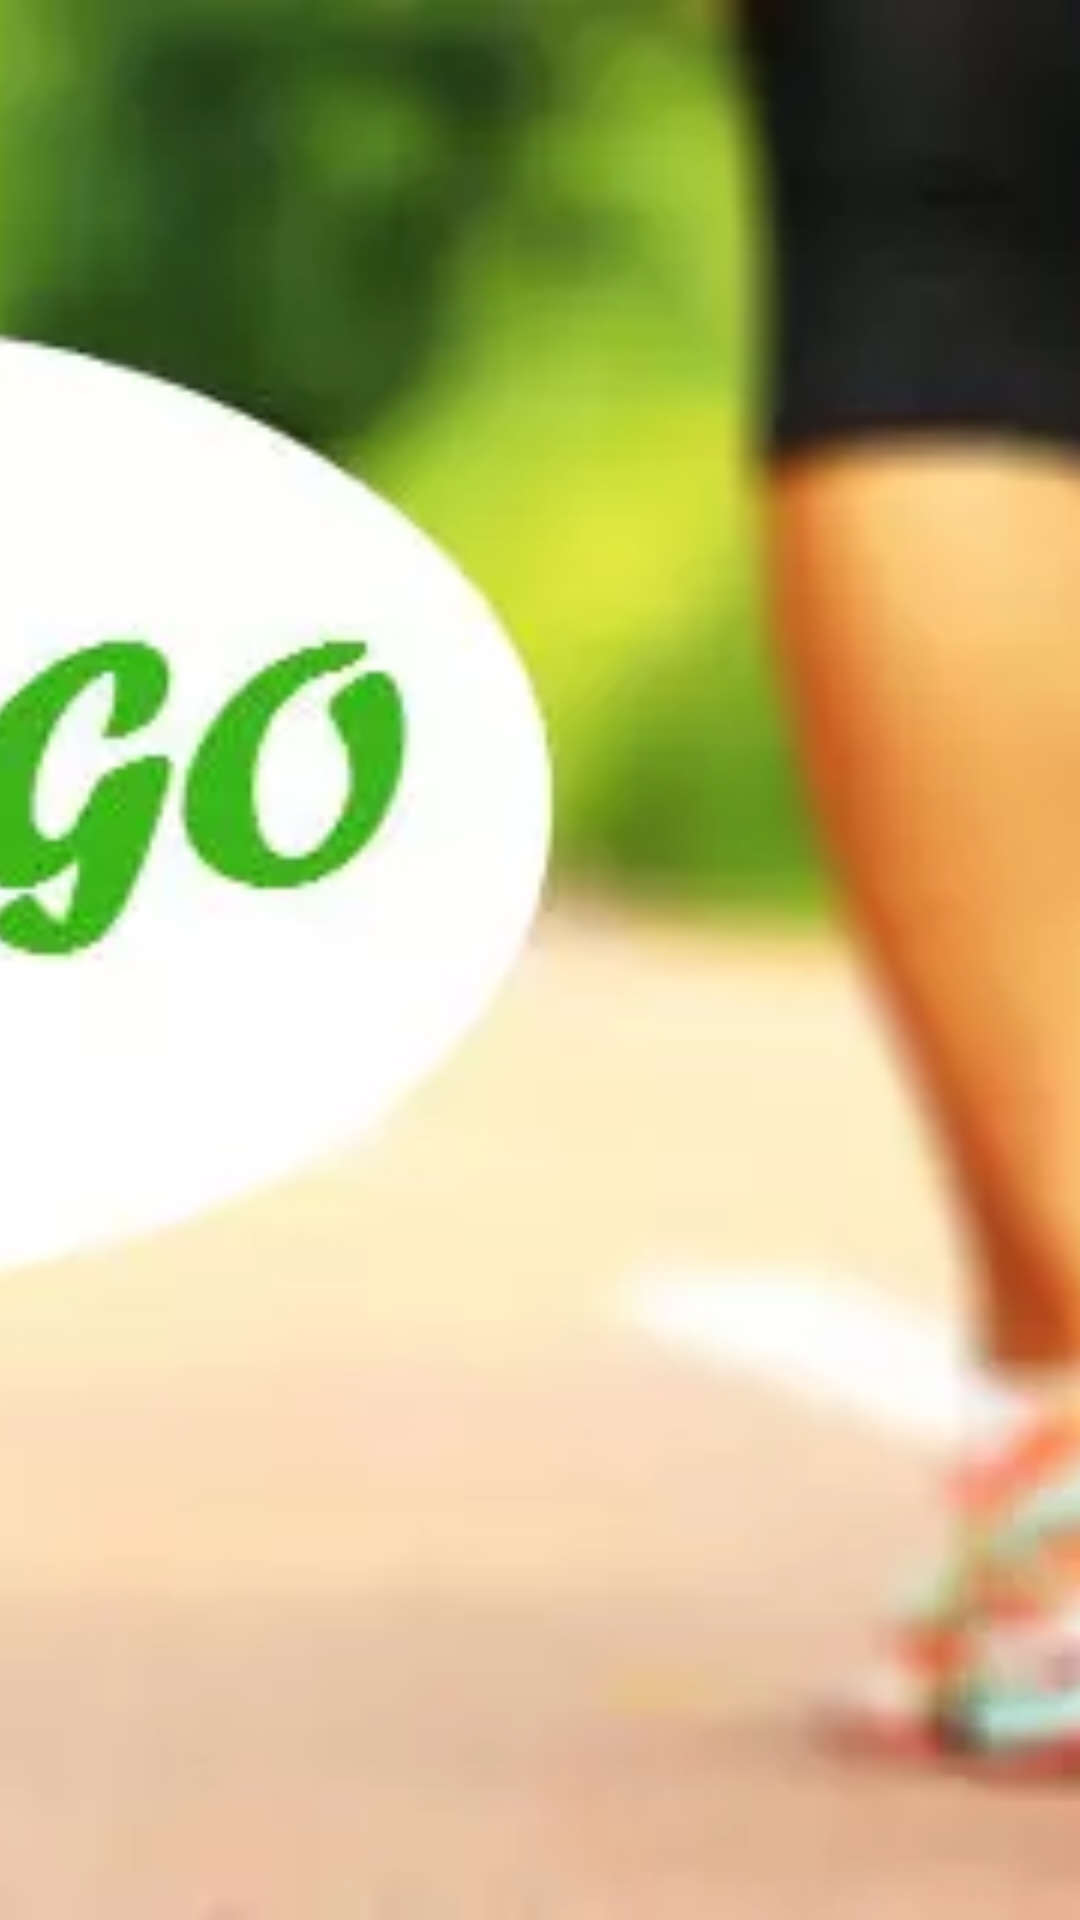

Layout XML and referenced resources for this Android screen:
<!-- AndroidManifest.xml: application theme AppTheme -->
<!-- res/layout/nav_header_main.xml -->
<?xml version="1.0" encoding="utf-8"?>
<RelativeLayout xmlns:android="http://schemas.android.com/apk/res/android"
    android:layout_width="match_parent"
    android:layout_height="@dimen/nav_header_height"
    android:gravity="bottom"
    android:orientation="vertical"
    android:theme="@style/ThemeOverlay.AppCompat.Dark">
    <ImageView
        android:layout_width="match_parent"
        android:layout_height="match_parent"
        android:id="@+id/nav_header"
        android:src="@drawable/ic_nav_bar"
        android:scaleType="centerCrop"/>

</RelativeLayout>
<!-- resources referenced by this layout -->
<resources>
  <dimen name="nav_header_height">160dp</dimen>
  <!-- drawable ic_nav_bar: jpg bitmap (drawable, 23793 bytes) -->
  <style name="AppTheme" parent="Theme.AppCompat.Light.DarkActionBar">
          
          <item name="colorPrimary">@android:color/holo_green_dark</item>
          <item name="colorPrimaryDark">@color/colorPrimaryDark</item>
          <item name="colorAccent">@color/colorAccent</item>
      </style>
  <color name="colorPrimaryDark">#669900</color>
  <color name="colorAccent">#FF4081</color>
</resources>
